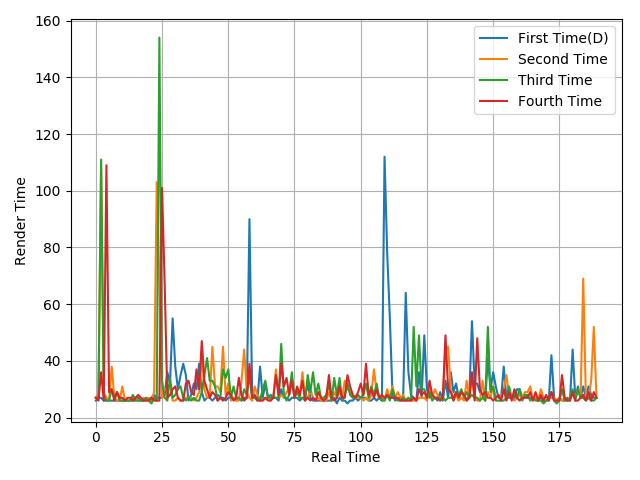

The table this chart was drawn from, first rows:
26, 27, 27, 26, 26, 26, 26, 26, 26, 26, 26, 26, 26, 26, 26, 26, 27, 26, 26, 27, 26, 27, 28, 27
27, 28, 109, 29, 27, 26, 38, 27, 26, 26, 31, 26, 26, 26, 27, 27, 26, 26, 27, 26, 27, 26, 29, 103
27, 27, 111, 28, 26, 26, 30, 27, 29, 26, 26, 26, 26, 26, 28, 26, 26, 26, 26, 27, 26, 25, 27, 26
27, 26, 36, 26, 109, 29, 30, 26, 29, 27, 27, 26, 27, 27, 26, 27, 28, 27, 26, 26, 26, 27, 26, 26
